Run: headless pygame with SDL's dummy video driver; simulated clock (each Clock.tick advances the game by its frame time, no real sleeping); random seed 0; keys injected as events and as key.get_pressed() state; no mouse input; restart key SPACE tapped at the start of phases 3 and 4.
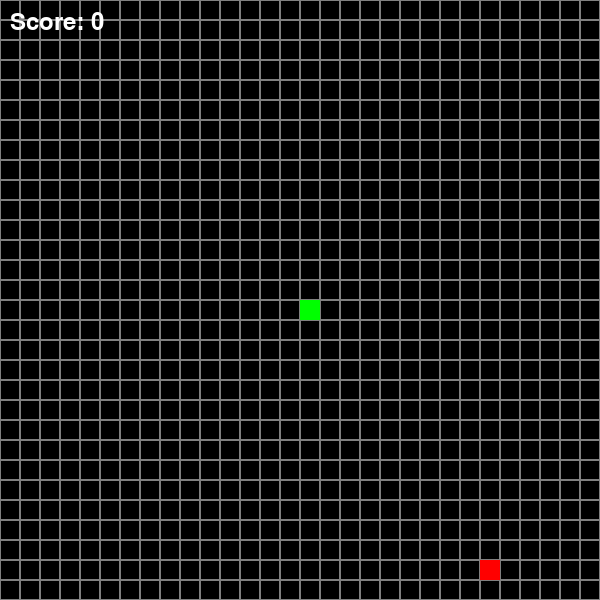
Frame 1 of 4 · flips 1–60 · no input
Frame 2 of 4 · flips 61–180 · tapped SPACE, RETURN · held RIGHT (→), D · screen unchanged from frame 1, image omitted
Frame 3 of 4 · flips 181–300 · tapped SPACE · held DOWN (↓), S · screen unchanged from frame 2, image omitted
Frame 4 of 4 · flips 301–420 · tapped SPACE · held LEFT (←), A, UP (↑), W · screen unchanged from frame 3, image omitted

The pygame program that drew these frames:

import pygame
import random
import sys

# Initialize Pygame
pygame.init()

# Constants
WINDOW_SIZE = 600
GRID_SIZE = 20
GRID_COUNT = WINDOW_SIZE // GRID_SIZE
SNAKE_SPEED = 10

# Colors
BLACK = (0, 0, 0)
WHITE = (255, 255, 255)
RED = (255, 0, 0)
GREEN = (0, 255, 0)
GRAY = (128, 128, 128)

# Create the window
screen = pygame.display.set_mode((WINDOW_SIZE, WINDOW_SIZE))
pygame.display.set_caption('Snake Game')
clock = pygame.time.Clock()

class Snake:
    def __init__(self):
        self.reset()

    def reset(self):
        self.length = 1
        self.positions = [(WINDOW_SIZE // 2, WINDOW_SIZE // 2)]
        self.direction = random.choice([UP, DOWN, LEFT, RIGHT])
        self.color = GREEN
        self.score = 0
        self.food = None
        self.place_food()

    def get_head_position(self):
        return self.positions[0]

    def place_food(self):
        while True:
            x = random.randint(0, GRID_COUNT - 1) * GRID_SIZE
            y = random.randint(0, GRID_COUNT - 1) * GRID_SIZE
            if (x, y) not in self.positions:
                self.food = (x, y)
                break

    def update(self):
        cur = self.get_head_position()
        x, y = self.direction
        new = (((cur[0] + (x * GRID_SIZE)) % WINDOW_SIZE),
               (cur[1] + (y * GRID_SIZE)) % WINDOW_SIZE)

        if new in self.positions[3:]:
            return False
        else:
            self.positions.insert(0, new)
            if len(self.positions) > self.length:
                self.positions.pop()
            return True

    def eat(self):
        if self.get_head_position() == self.food:
            self.length += 1
            self.score += 1
            self.place_food()
            return True
        return False

    def draw(self, surface):
        for p in self.positions:
            pygame.draw.rect(surface, self.color,
                           (p[0], p[1], GRID_SIZE, GRID_SIZE))
        
        # Draw food
        pygame.draw.rect(surface, RED,
                        (self.food[0], self.food[1], GRID_SIZE, GRID_SIZE))

def draw_grid(surface):
    for y in range(0, WINDOW_SIZE, GRID_SIZE):
        for x in range(0, WINDOW_SIZE, GRID_SIZE):
            r = pygame.Rect(x, y, GRID_SIZE, GRID_SIZE)
            pygame.draw.rect(surface, GRAY, r, 1)

def draw_score(surface, score):
    font = pygame.font.Font(None, 36)
    text = font.render(f'Score: {score}', True, WHITE)
    surface.blit(text, (10, 10))

# Directional constants
UP = (0, -1)
DOWN = (0, 1)
LEFT = (-1, 0)
RIGHT = (1, 0)

def main():
    snake = Snake()
    running = True
    game_over = False

    while running:
        for event in pygame.event.get():
            if event.type == pygame.QUIT:
                running = False
            elif event.type == pygame.KEYDOWN:
                if game_over:
                    if event.key == pygame.K_SPACE:
                        snake.reset()
                        game_over = False
                else:
                    if event.key == pygame.K_UP and snake.direction != DOWN:
                        snake.direction = UP
                    elif event.key == pygame.K_DOWN and snake.direction != UP:
                        snake.direction = DOWN
                    elif event.key == pygame.K_LEFT and snake.direction != RIGHT:
                        snake.direction = LEFT
                    elif event.key == pygame.K_RIGHT and snake.direction != LEFT:
                        snake.direction = RIGHT

        if not game_over:
            screen.fill(BLACK)
            draw_grid(screen)
            
            if not snake.update():
                game_over = True
            
            snake.eat()
            snake.draw(screen)
            draw_score(screen, snake.score)
        else:
            # Game Over screen
            font = pygame.font.Font(None, 48)
            game_over_text = font.render('Game Over!', True, WHITE)
            score_text = font.render(f'Final Score: {snake.score}', True, WHITE)
            restart_text = font.render('Press SPACE to restart', True, WHITE)
            
            screen.blit(game_over_text, 
                       (WINDOW_SIZE // 2 - game_over_text.get_width() // 2, 
                        WINDOW_SIZE // 2 - 60))
            screen.blit(score_text, 
                       (WINDOW_SIZE // 2 - score_text.get_width() // 2, 
                        WINDOW_SIZE // 2))
            screen.blit(restart_text, 
                       (WINDOW_SIZE // 2 - restart_text.get_width() // 2, 
                        WINDOW_SIZE // 2 + 60))

        pygame.display.update()
        clock.tick(SNAKE_SPEED)

    pygame.quit()
    sys.exit()

if __name__ == '__main__':
    main()
